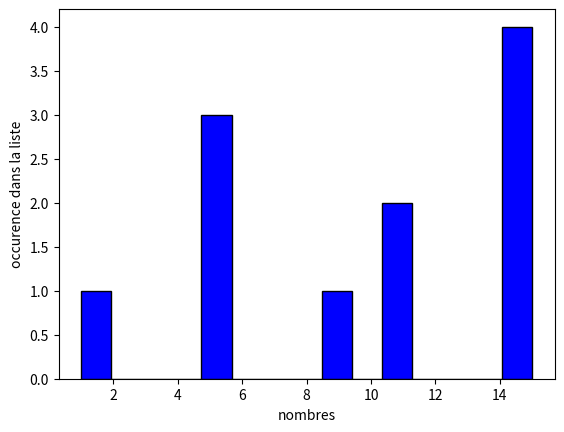

The matplotlib source for this figure:
import matplotlib.pyplot as plt


def histo(F: list) -> list:
    """
    Cette fonction renvoie le nombre d'apparition d'un element d'une liste F a l'indice correspondant
    dans une seconde liste H

    Args:
        F (list): Une liste d'entier

    Returns:
        list: Une liste d'entier (nombre d'apparition)
    """
    max_count = max(F)

    H = [0] * (max_count + 1)

    for count in F:
        H[count] += 1
    return H



def est_injective(F:list) -> bool:
    H = histo(F)
    
    if  all(count <= 1 for count in H):
        return True
    else:
        return False
    

    
def est_surjective(F: list) -> bool:
    H = histo(F)
    
    for count in H:
        if count < 1:
            return False

    return True



def est_bijective(F:list)-> bool:
    return est_injective(F) and est_surjective(F)



def AffichageHisto(F:list)->str:
    """Affichage de l'histogramme sur terminal et matplotlib

    Args:
        F (list): liste d'entier

    Returns:
        str: affichage terminal
    """
    H = histo(F)
    MAXOCC = max(H)
    lignes = ""

    for i in range(MAXOCC, 0, -1):
        line =""
        for j in range(len(H)):
            count = H[j]
            if count >= i:
                line += "   #|"
            elif count <= i:
                line += "   -|"
        print(line)

    for num in range(len(H)):
        if num < 10:
            lignes += "  "
            lignes += str(num)
            lignes += "  "
        else:
            lignes += " "
            lignes += str(num)
            lignes += "  "

    print(lignes)        
    """  
    numbers_line = ' '.join([str(num) for num in range(len(H))]) 
    print(numbers_line)

    """



def test():
    list = []
    list_test = [6,5,6,8,4,2,1,5]
    list_test2 = [3,0,6,7,4,2,1,5]
    list_test3 = [1 ,5 ,5 ,5 ,9 ,11 ,11 ,15 ,15 ,15 ,15]
    print("Test histo: ", histo(list_test2))
    print("Test est_injective: ", est_injective(list_test))
    print("Test est_surjective: ", est_surjective(list_test2))
    print("Test est_bijective: ", est_bijective(list_test2))

    
    plt.hist(list_test3, range = (min(list_test3), max(list_test3)), bins = max(list_test3), color = 'blue',
            edgecolor = 'black')
    plt.xlabel('nombres')
    plt.ylabel('occurence dans la liste')
    plt.show()
    
    print(AffichageHisto(list_test3))

    

test()
